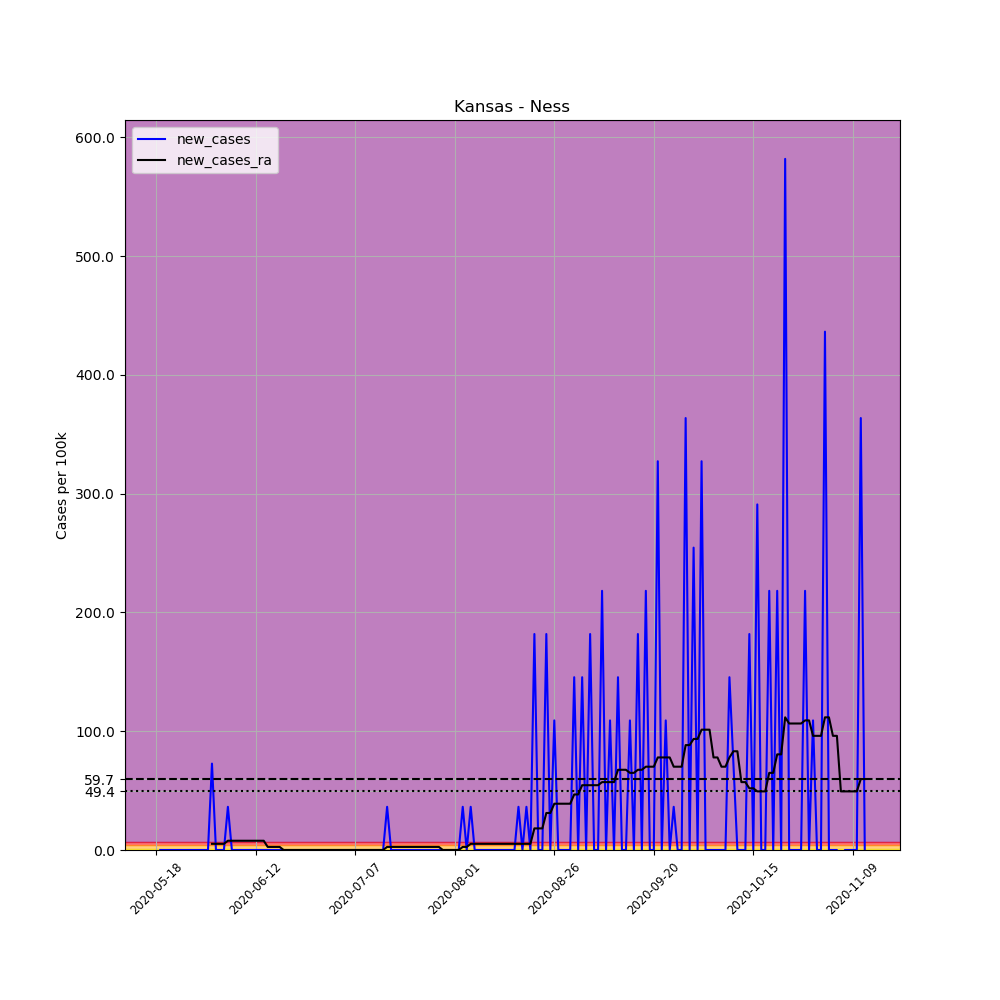

The data file committed next to this chart (first rows):
, date, county, state, fips, cases, deaths, COUNTY, STNAME, CTYNAME, POPESTIMATE2019, per_100k, new_cases, new_cases_ra
671155, 2020-05-18, Ness, Kansas, 20135, 1, 0, 135, Kansas, Ness, 2750, 36.36, , 
671156, 2020-05-19, Ness, Kansas, 20135, 1, 0, 135, Kansas, Ness, 2750, 36.36, 0.0, 
671157, 2020-05-20, Ness, Kansas, 20135, 1, 0, 135, Kansas, Ness, 2750, 36.36, 0.0, 
671158, 2020-05-21, Ness, Kansas, 20135, 1, 0, 135, Kansas, Ness, 2750, 36.36, 0.0, 
671159, 2020-05-22, Ness, Kansas, 20135, 1, 0, 135, Kansas, Ness, 2750, 36.36, 0.0, 
671160, 2020-05-23, Ness, Kansas, 20135, 1, 0, 135, Kansas, Ness, 2750, 36.36, 0.0, 
671161, 2020-05-24, Ness, Kansas, 20135, 1, 0, 135, Kansas, Ness, 2750, 36.36, 0.0, 
671162, 2020-05-25, Ness, Kansas, 20135, 1, 0, 135, Kansas, Ness, 2750, 36.36, 0.0, 
671163, 2020-05-26, Ness, Kansas, 20135, 1, 0, 135, Kansas, Ness, 2750, 36.36, 0.0, 
671164, 2020-05-27, Ness, Kansas, 20135, 1, 0, 135, Kansas, Ness, 2750, 36.36, 0.0, 
671165, 2020-05-28, Ness, Kansas, 20135, 1, 0, 135, Kansas, Ness, 2750, 36.36, 0.0, 
671166, 2020-05-29, Ness, Kansas, 20135, 1, 0, 135, Kansas, Ness, 2750, 36.36, 0.0, 
671167, 2020-05-30, Ness, Kansas, 20135, 1, 0, 135, Kansas, Ness, 2750, 36.36, 0.0, 
671168, 2020-05-31, Ness, Kansas, 20135, 1, 0, 135, Kansas, Ness, 2750, 36.36, 0.0, 
671169, 2020-06-01, Ness, Kansas, 20135, 3, 0, 135, Kansas, Ness, 2750, 109.1, 72.73, 5.195
671170, 2020-06-02, Ness, Kansas, 20135, 3, 0, 135, Kansas, Ness, 2750, 109.1, 0.0, 5.195
671171, 2020-06-03, Ness, Kansas, 20135, 3, 0, 135, Kansas, Ness, 2750, 109.1, 0.0, 5.195
671172, 2020-06-04, Ness, Kansas, 20135, 3, 0, 135, Kansas, Ness, 2750, 109.1, 0.0, 5.195
671173, 2020-06-05, Ness, Kansas, 20135, 4, 0, 135, Kansas, Ness, 2750, 145.5, 36.36, 7.792
671174, 2020-06-06, Ness, Kansas, 20135, 4, 0, 135, Kansas, Ness, 2750, 145.5, 0.0, 7.792
671175, 2020-06-07, Ness, Kansas, 20135, 4, 0, 135, Kansas, Ness, 2750, 145.5, 0.0, 7.792
671176, 2020-06-08, Ness, Kansas, 20135, 4, 0, 135, Kansas, Ness, 2750, 145.5, 0.0, 7.792
671177, 2020-06-09, Ness, Kansas, 20135, 4, 0, 135, Kansas, Ness, 2750, 145.5, 0.0, 7.792
671178, 2020-06-10, Ness, Kansas, 20135, 4, 0, 135, Kansas, Ness, 2750, 145.5, 0.0, 7.792
671179, 2020-06-11, Ness, Kansas, 20135, 4, 0, 135, Kansas, Ness, 2750, 145.5, 0.0, 7.792
671180, 2020-06-12, Ness, Kansas, 20135, 4, 0, 135, Kansas, Ness, 2750, 145.5, 0.0, 7.792
671181, 2020-06-13, Ness, Kansas, 20135, 4, 0, 135, Kansas, Ness, 2750, 145.5, 0.0, 7.792
671182, 2020-06-14, Ness, Kansas, 20135, 4, 0, 135, Kansas, Ness, 2750, 145.5, 0.0, 7.792
671183, 2020-06-15, Ness, Kansas, 20135, 4, 0, 135, Kansas, Ness, 2750, 145.5, 0.0, 2.597
671184, 2020-06-16, Ness, Kansas, 20135, 4, 0, 135, Kansas, Ness, 2750, 145.5, 0.0, 2.597
671185, 2020-06-17, Ness, Kansas, 20135, 4, 0, 135, Kansas, Ness, 2750, 145.5, 0.0, 2.597
671186, 2020-06-18, Ness, Kansas, 20135, 4, 0, 135, Kansas, Ness, 2750, 145.5, 0.0, 2.597
671187, 2020-06-19, Ness, Kansas, 20135, 4, 0, 135, Kansas, Ness, 2750, 145.5, 0.0, 0.0
671188, 2020-06-20, Ness, Kansas, 20135, 4, 0, 135, Kansas, Ness, 2750, 145.5, 0.0, 0.0
671189, 2020-06-21, Ness, Kansas, 20135, 4, 0, 135, Kansas, Ness, 2750, 145.5, 0.0, 0.0
671190, 2020-06-22, Ness, Kansas, 20135, 4, 0, 135, Kansas, Ness, 2750, 145.5, 0.0, 0.0
671191, 2020-06-23, Ness, Kansas, 20135, 4, 0, 135, Kansas, Ness, 2750, 145.5, 0.0, 0.0
671192, 2020-06-24, Ness, Kansas, 20135, 4, 0, 135, Kansas, Ness, 2750, 145.5, 0.0, 0.0
671193, 2020-06-25, Ness, Kansas, 20135, 4, 0, 135, Kansas, Ness, 2750, 145.5, 0.0, 0.0
671194, 2020-06-26, Ness, Kansas, 20135, 4, 0, 135, Kansas, Ness, 2750, 145.5, 0.0, 0.0
671195, 2020-06-27, Ness, Kansas, 20135, 4, 0, 135, Kansas, Ness, 2750, 145.5, 0.0, 0.0
671196, 2020-06-28, Ness, Kansas, 20135, 4, 0, 135, Kansas, Ness, 2750, 145.5, 0.0, 0.0
671197, 2020-06-29, Ness, Kansas, 20135, 4, 0, 135, Kansas, Ness, 2750, 145.5, 0.0, 0.0
671198, 2020-06-30, Ness, Kansas, 20135, 4, 0, 135, Kansas, Ness, 2750, 145.5, 0.0, 0.0
671199, 2020-07-01, Ness, Kansas, 20135, 4, 0, 135, Kansas, Ness, 2750, 145.5, 0.0, 0.0
671200, 2020-07-02, Ness, Kansas, 20135, 4, 0, 135, Kansas, Ness, 2750, 145.5, 0.0, 0.0
671201, 2020-07-03, Ness, Kansas, 20135, 4, 0, 135, Kansas, Ness, 2750, 145.5, 0.0, 0.0
671202, 2020-07-04, Ness, Kansas, 20135, 4, 0, 135, Kansas, Ness, 2750, 145.5, 0.0, 0.0
671203, 2020-07-05, Ness, Kansas, 20135, 4, 0, 135, Kansas, Ness, 2750, 145.5, 0.0, 0.0
671204, 2020-07-06, Ness, Kansas, 20135, 4, 0, 135, Kansas, Ness, 2750, 145.5, 0.0, 0.0
671205, 2020-07-07, Ness, Kansas, 20135, 4, 0, 135, Kansas, Ness, 2750, 145.5, 0.0, 0.0
671206, 2020-07-08, Ness, Kansas, 20135, 4, 0, 135, Kansas, Ness, 2750, 145.5, 0.0, 0.0
671207, 2020-07-09, Ness, Kansas, 20135, 4, 0, 135, Kansas, Ness, 2750, 145.5, 0.0, 0.0
671208, 2020-07-10, Ness, Kansas, 20135, 4, 0, 135, Kansas, Ness, 2750, 145.5, 0.0, 0.0
671209, 2020-07-11, Ness, Kansas, 20135, 4, 0, 135, Kansas, Ness, 2750, 145.5, 0.0, 0.0
671210, 2020-07-12, Ness, Kansas, 20135, 4, 0, 135, Kansas, Ness, 2750, 145.5, 0.0, 0.0
671211, 2020-07-13, Ness, Kansas, 20135, 4, 0, 135, Kansas, Ness, 2750, 145.5, 0.0, 0.0
671212, 2020-07-14, Ness, Kansas, 20135, 4, 0, 135, Kansas, Ness, 2750, 145.5, 0.0, 0.0
671213, 2020-07-15, Ness, Kansas, 20135, 5, 0, 135, Kansas, Ness, 2750, 181.8, 36.36, 2.597
671214, 2020-07-16, Ness, Kansas, 20135, 5, 0, 135, Kansas, Ness, 2750, 181.8, 0.0, 2.597
... 119 more rows
